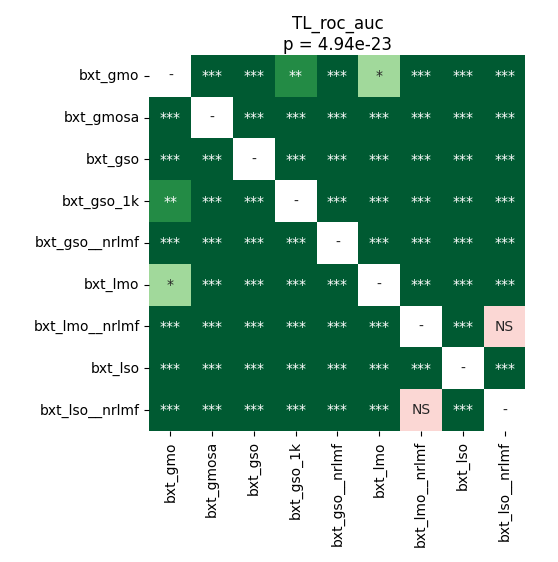

Source data for this figure (header and first rows):
	bxt_gmo	bxt_gmosa	bxt_gso	bxt_gso_1k	bxt_gso__nrlmf	bxt_lmo	bxt_lmo__nrlmf	bxt_lso	bxt_lso__nrlmf
bxt_gmo	1.0	3.662109375e-05	3.662109375e-05	0.002844	3.662109375e-05	0.0113	3.662109375e-05	3.662109375e-05	3.662109375e-05
bxt_gmosa	3.662109375e-05	1.0	3.662109375e-05	3.662109375e-05	3.662109375e-05	3.662109375e-05	3.662109375e-05	3.662109375e-05	3.662109375e-05
bxt_gso	3.662109375e-05	3.662109375e-05	1.0	3.662109375e-05	3.662109375e-05	3.662109375e-05	3.662109375e-05	3.662109375e-05	3.662109375e-05
bxt_gso_1k	0.002844	3.662109375e-05	3.662109375e-05	1.0	3.662109375e-05	7.087953629032257e-05	3.662109375e-05	3.662109375e-05	3.662109375e-05
bxt_gso__nrlmf	3.662109375e-05	3.662109375e-05	3.662109375e-05	3.662109375e-05	1.0	3.662109375e-05	0.0003329	3.662109375e-05	0.0001717
bxt_lmo	0.0113	3.662109375e-05	3.662109375e-05	7.087953629032257e-05	3.662109375e-05	1.0	3.662109375e-05	3.662109375e-05	3.662109375e-05
bxt_lmo__nrlmf	3.662109375e-05	3.662109375e-05	3.662109375e-05	3.662109375e-05	0.0003329	3.662109375e-05	1.0	3.662109375e-05	0.4637
bxt_lso	3.662109375e-05	3.662109375e-05	3.662109375e-05	3.662109375e-05	3.662109375e-05	3.662109375e-05	3.662109375e-05	1.0	3.662109375e-05
bxt_lso__nrlmf	3.662109375e-05	3.662109375e-05	3.662109375e-05	3.662109375e-05	0.0001717	3.662109375e-05	0.4637	3.662109375e-05	1.0
